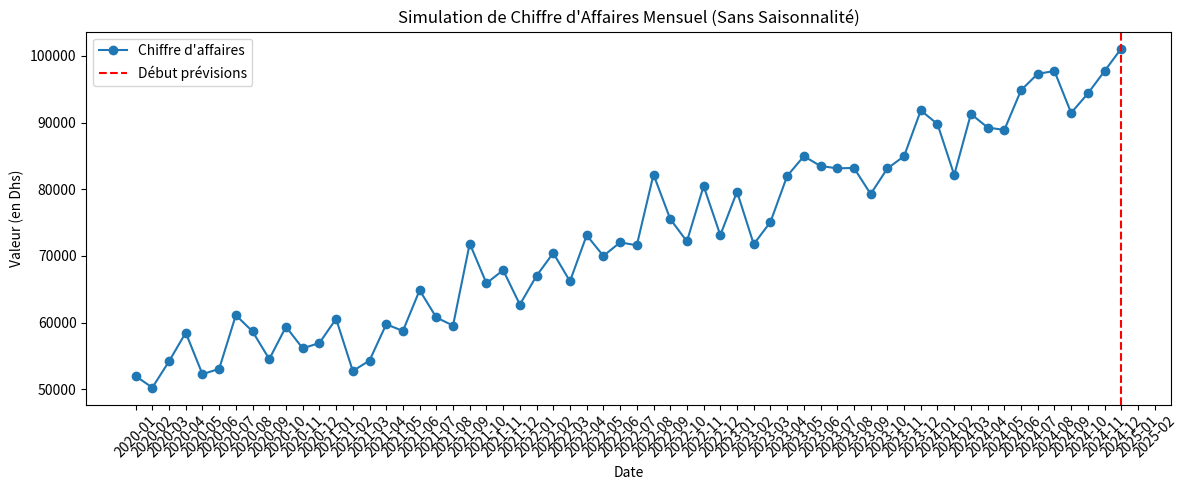

Reproduce this figure in Python.
import numpy as np
import pandas as pd
import matplotlib.pyplot as plt

# ==== Paramètres ====
date_debut = "2020-01"
annees = 5
nb_mois_valide = annees * 12
nb_mois_null = 12

# ==== Génération des données ====
np.random.seed(42)
temps = np.arange(nb_mois_valide)

# ✅ Chiffre d'affaires simulé :
# - Tendance linéaire (pas exponentielle)
# - Pas de saisonnalité
# - Bruit aléatoire

base = 50000
trend = base + temps * 800  # croissance linéaire simple
noise = np.random.normal(scale=4000, size=nb_mois_valide)  # bruit raisonnable

valeurs_connues = trend + noise

# ==== Générer les dates ====
dates_connues = pd.date_range(start=date_debut, periods=nb_mois_valide, freq='MS').strftime('%Y-%m')
date_fin_connue = pd.to_datetime(dates_connues[-1]) + pd.DateOffset(months=1)
dates_null = pd.date_range(start=date_fin_connue, periods=nb_mois_null, freq='MS').strftime('%Y-%m')

# ==== DataFrame ====
df_valide = pd.DataFrame({'date': dates_connues, 'value': valeurs_connues})
df_null = pd.DataFrame({'date': dates_null, 'value': [None]*nb_mois_null})
df_final = pd.concat([df_valide, df_null], ignore_index=True)

# ==== Sauvegarde CSV ====
df_final.to_csv("data.csv", index=False)

# ==== Visualisation ====
plt.figure(figsize=(12, 5))
plt.plot(df_final['date'], df_final['value'], marker='o', label='Chiffre d\'affaires')
plt.axvline(x=df_final['date'][nb_mois_valide-1], color='red', linestyle='--', label='Début prévisions')
plt.xticks(rotation=45)
plt.title("Simulation de Chiffre d'Affaires Mensuel (Sans Saisonnalité)")
plt.xlabel("Date")
plt.ylabel("Valeur (en Dhs)")
plt.legend()
plt.tight_layout()
plt.show()
